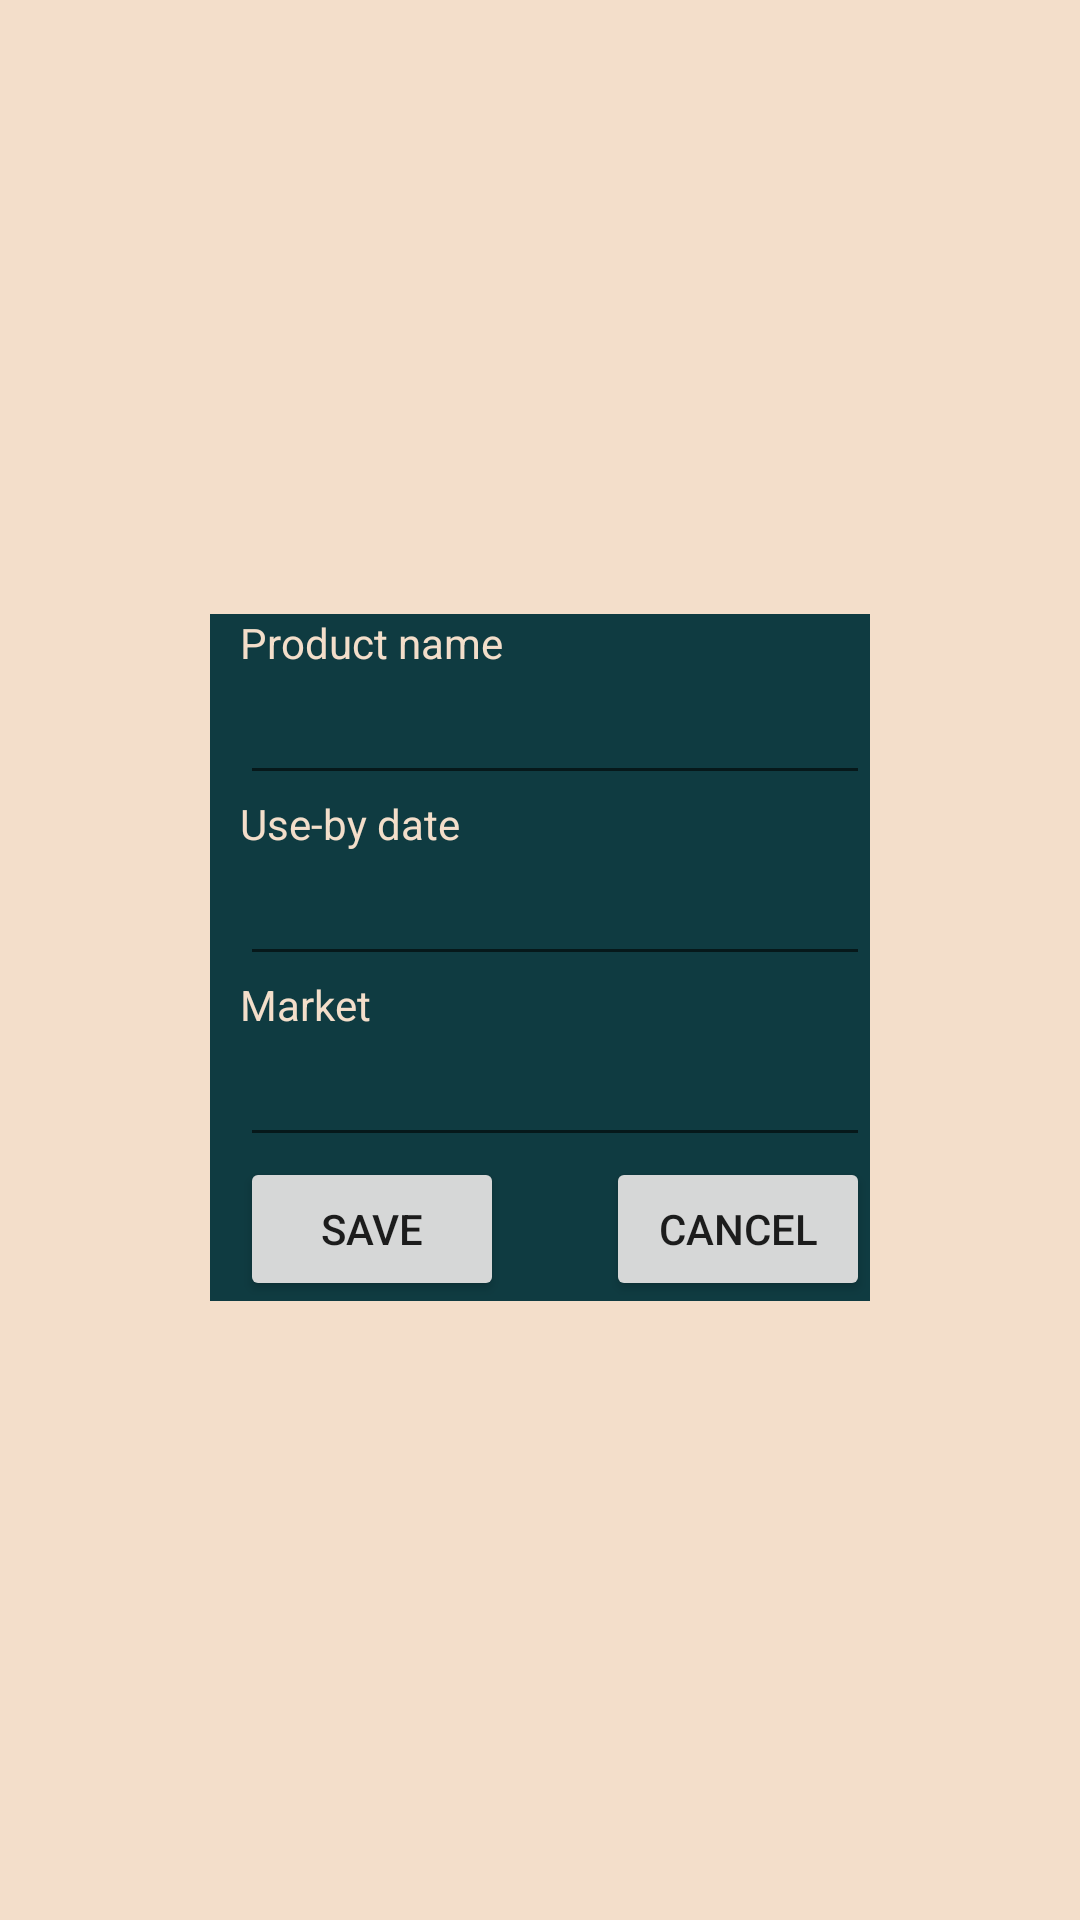

Produce the Android XML layout that renders to this screen, including the resource entries it uses.
<!-- AndroidManifest.xml: application theme Theme.GroceryList -->
<!-- res/layout/add_item_popup.xml -->
<?xml version="1.0" encoding="utf-8"?>
<androidx.constraintlayout.widget.ConstraintLayout xmlns:android="http://schemas.android.com/apk/res/android"
    xmlns:app="http://schemas.android.com/apk/res-auto"
    xmlns:tools="http://schemas.android.com/tools"
    android:layout_width="match_parent"
    android:layout_height="match_parent"
    android:background="#f3deca">

    <androidx.constraintlayout.widget.ConstraintLayout
        android:id="@+id/constraintLayout"
        android:layout_width="wrap_content"
        android:layout_height="wrap_content"
        android:layout_marginStart="69dp"
        android:layout_marginLeft="69dp"
        android:layout_marginEnd="69dp"
        android:layout_marginRight="69dp"
        android:background="#0f3b41"
        app:layout_constraintBottom_toBottomOf="parent"
        app:layout_constraintEnd_toEndOf="parent"
        app:layout_constraintHorizontal_bias="0.466"
        app:layout_constraintStart_toStartOf="parent"
        app:layout_constraintTop_toTopOf="parent"
        app:layout_constraintVertical_bias="0.498">

        <TextView
            android:id="@+id/textView5"
            android:layout_width="wrap_content"
            android:layout_height="wrap_content"
            android:layout_marginLeft="10dp"
            android:textColor="#f3deca"
            android:text="@string/product_name"
            app:layout_constraintBottom_toTopOf="@+id/itemName"
            app:layout_constraintStart_toStartOf="parent"
            app:layout_constraintTop_toTopOf="parent" />

        <EditText
            android:id="@+id/itemName"
            android:layout_width="wrap_content"
            android:layout_height="wrap_content"
            android:layout_marginLeft="10dp"
            android:ems="10"
            android:textColor="#f3deca"
            android:inputType=""
            android:text=""
            app:layout_constraintBottom_toBottomOf="@id/textView5"
            app:layout_constraintBottom_toTopOf="@+id/textView6"
            app:layout_constraintStart_toStartOf="parent" />

        <TextView
            android:id="@+id/textView6"
            android:layout_width="wrap_content"
            android:layout_height="wrap_content"
            android:layout_marginLeft="10dp"
            android:textColor="#f3deca"
            android:text="@string/expiry_date"
            app:layout_constraintBottom_toTopOf="@+id/expiryDate"
            app:layout_constraintStart_toStartOf="parent" />

        <EditText
            android:id="@+id/expiryDate"
            android:layout_width="wrap_content"
            android:layout_height="wrap_content"
            android:layout_marginLeft="10dp"
            android:ems="10"
            android:inputType="date"
            app:layout_constraintBottom_toTopOf="@+id/textView7"
            app:layout_constraintStart_toStartOf="parent" />

        <TextView
            android:id="@+id/textView7"
            android:layout_width="wrap_content"
            android:layout_height="wrap_content"
            android:textColor="#f3deca"
            android:layout_marginLeft="10dp"
            android:text="@string/whereAbouts"
            app:layout_constraintBottom_toTopOf="@+id/whereAbouts"
            app:layout_constraintStart_toStartOf="parent" />

        <EditText
            android:id="@+id/whereAbouts"
            android:layout_width="wrap_content"
            android:layout_height="wrap_content"
            android:layout_marginLeft="10dp"
            android:ems="10"
            app:layout_constraintBottom_toTopOf="@+id/update_button"
            app:layout_constraintStart_toStartOf="parent" />

        <Button
            android:id="@+id/update_button"
            android:layout_width="match_parent"
            android:layout_height="match_parent"
            android:layout_marginLeft="10dp"
            android:onClick="saveItem"
            android:text="@string/save_item"
            app:layout_constraintBottom_toBottomOf="parent"
            app:layout_constraintStart_toStartOf="parent" />

        <Button
            android:id="@+id/button3"
            android:layout_width="wrap_content"
            android:layout_height="match_parent"
            android:layout_marginLeft="100dp"
            android:onClick="cancelAddItem"
            android:text="@string/cancel_item"
            app:layout_constraintBottom_toBottomOf="parent"
            app:layout_constraintEnd_toEndOf="parent" />

    </androidx.constraintlayout.widget.ConstraintLayout>
</androidx.constraintlayout.widget.ConstraintLayout>
<!-- resources referenced by this layout -->
<resources>
  <string name="cancel_item">Cancel</string>
  <string name="expiry_date">Use-by date</string>
  <string name="product_name">Product name</string>
  <string name="save_item">Save</string>
  <string name="whereAbouts">Market</string>
  <style name="Theme.GroceryList" parent="Theme.MaterialComponents.DayNight.DarkActionBar">
          
          <item name="colorPrimary">#87a41b</item>
          <item name="colorPrimaryVariant">#2e3613</item>
          <item name="colorOnPrimary">#4d5021</item>
          
          <item name="colorSecondary">#87a41b</item>
          <item name="colorSecondaryVariant">#2e3613</item>
          <item name="colorOnSecondary">#4d5021</item>
          
          <item name="android:statusBarColor" tools:targetApi="l">?attr/colorPrimaryVariant</item>
          
      </style>
</resources>
